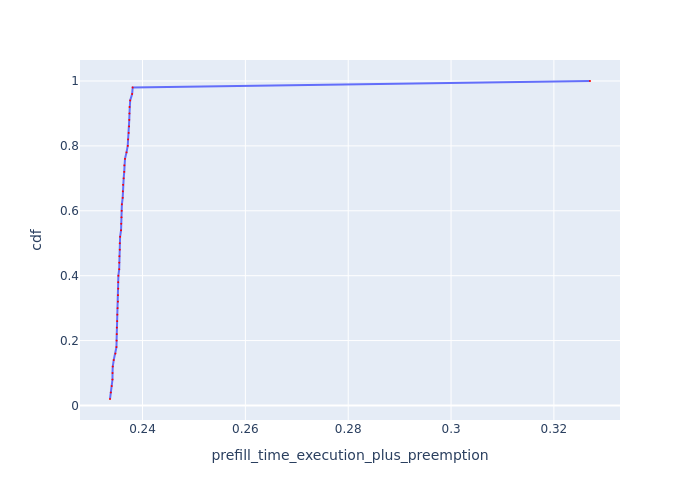

The file beside this chart, header and first rows:
Request Id, prefill_time_execution_plus_preemption, cdf
0_11, 0.2337, 0.02
0_8, 0.2338, 0.04
0_18, 0.234, 0.06
0_14, 0.2342, 0.08
0_5, 0.2342, 0.1
0_23, 0.2342, 0.12
0_37, 0.2344, 0.14
0_6, 0.2347, 0.16
0_24, 0.2349, 0.18
0_42, 0.235, 0.2
0_32, 0.235, 0.22
0_41, 0.235, 0.24
0_36, 0.2351, 0.26
0_9, 0.2351, 0.28
0_16, 0.2352, 0.3
0_25, 0.2352, 0.32
0_13, 0.2352, 0.34
0_22, 0.2353, 0.36
0_10, 0.2353, 0.38
0_1, 0.2353, 0.4
0_21, 0.2355, 0.42
0_28, 0.2355, 0.44
0_2, 0.2355, 0.46
0_4, 0.2356, 0.48
0_15, 0.2356, 0.5
0_19, 0.2356, 0.52
0_7, 0.2358, 0.54
0_17, 0.2359, 0.56
0_3, 0.2359, 0.58
0_33, 0.2359, 0.6
0_20, 0.236, 0.62
0_27, 0.2361, 0.64
0_40, 0.2362, 0.66
0_49, 0.2362, 0.68
0_12, 0.2363, 0.7
0_30, 0.2364, 0.72
0_31, 0.2365, 0.74
0_45, 0.2366, 0.76
0_34, 0.2369, 0.78
0_48, 0.2371, 0.8
0_26, 0.2372, 0.82
0_29, 0.2373, 0.84
0_44, 0.2374, 0.86
0_38, 0.2374, 0.88
0_43, 0.2375, 0.9
0_35, 0.2375, 0.92
0_47, 0.2376, 0.94
0_39, 0.238, 0.96
0_46, 0.2381, 0.98
0_0, 0.327, 1.0
